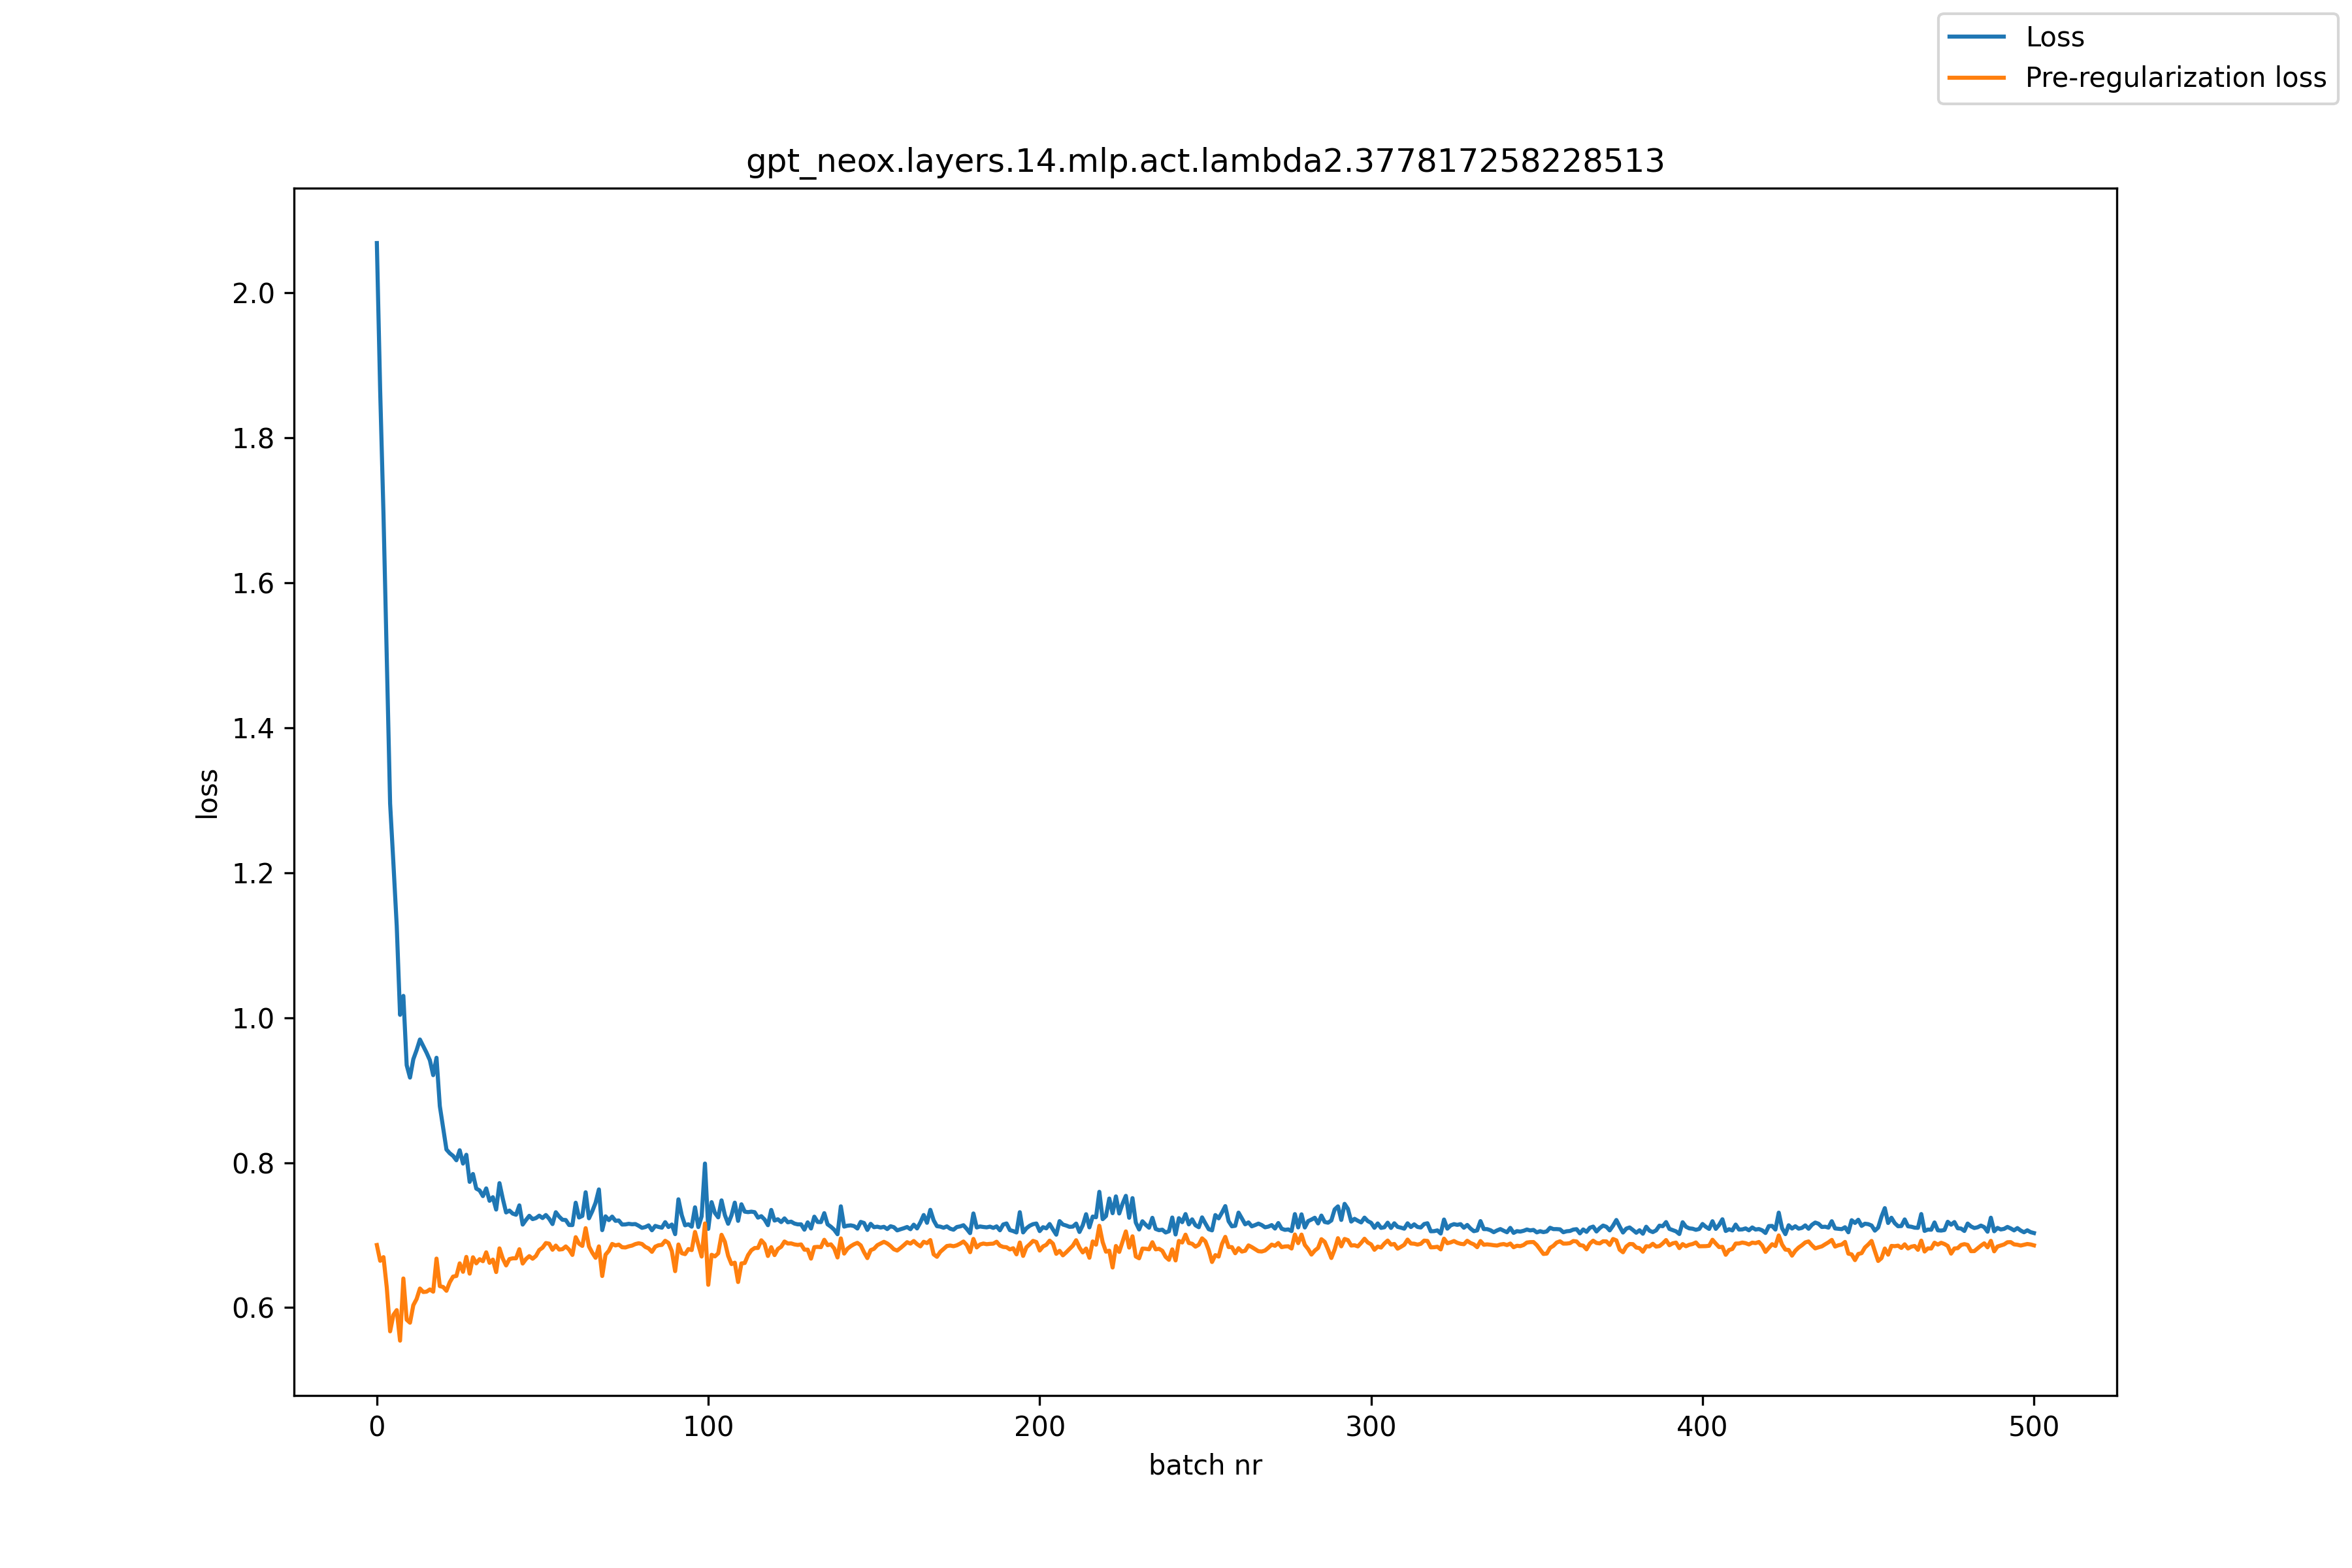

The table this chart was drawn from, first rows:
, loss, pre_reg_loss
0, 2.069, 0.6864
1, 1.865, 0.6646
2, 1.695, 0.6697
3, 1.495, 0.6275
4, 1.296, 0.5673
5, 1.213, 0.5899
6, 1.127, 0.5965
7, 1.004, 0.5545
8, 1.03, 0.6402
9, 0.9345, 0.5833
10, 0.9174, 0.5792
11, 0.9427, 0.6033
12, 0.9553, 0.6119
13, 0.9699, 0.6264
14, 0.9607, 0.6215
15, 0.9517, 0.622
16, 0.9413, 0.6251
17, 0.9207, 0.622
18, 0.9447, 0.6676
19, 0.878, 0.6297
20, 0.8482, 0.6285
21, 0.8181, 0.6232
22, 0.813, 0.635
23, 0.8093, 0.6428
24, 0.8033, 0.6437
25, 0.8171, 0.6611
26, 0.7987, 0.6494
27, 0.8109, 0.67
28, 0.7735, 0.6469
29, 0.7844, 0.6694
30, 0.7642, 0.6611
31, 0.7617, 0.6668
32, 0.7539, 0.664
33, 0.7645, 0.6763
34, 0.7474, 0.6618
35, 0.7524, 0.6663
36, 0.7353, 0.6491
37, 0.7717, 0.6817
38, 0.7502, 0.6677
39, 0.7313, 0.6582
40, 0.7339, 0.667
41, 0.7297, 0.668
42, 0.7281, 0.668
43, 0.7411, 0.6805
44, 0.7146, 0.6608
45, 0.721, 0.6671
46, 0.7267, 0.6711
47, 0.7221, 0.6675
48, 0.7235, 0.6713
49, 0.7269, 0.6794
50, 0.7236, 0.6828
51, 0.7278, 0.6891
52, 0.7226, 0.6882
53, 0.7153, 0.6798
54, 0.7316, 0.6856
55, 0.7256, 0.6801
56, 0.7212, 0.6806
57, 0.7209, 0.6845
58, 0.714, 0.6801
59, 0.7139, 0.6727
... 441 more rows
